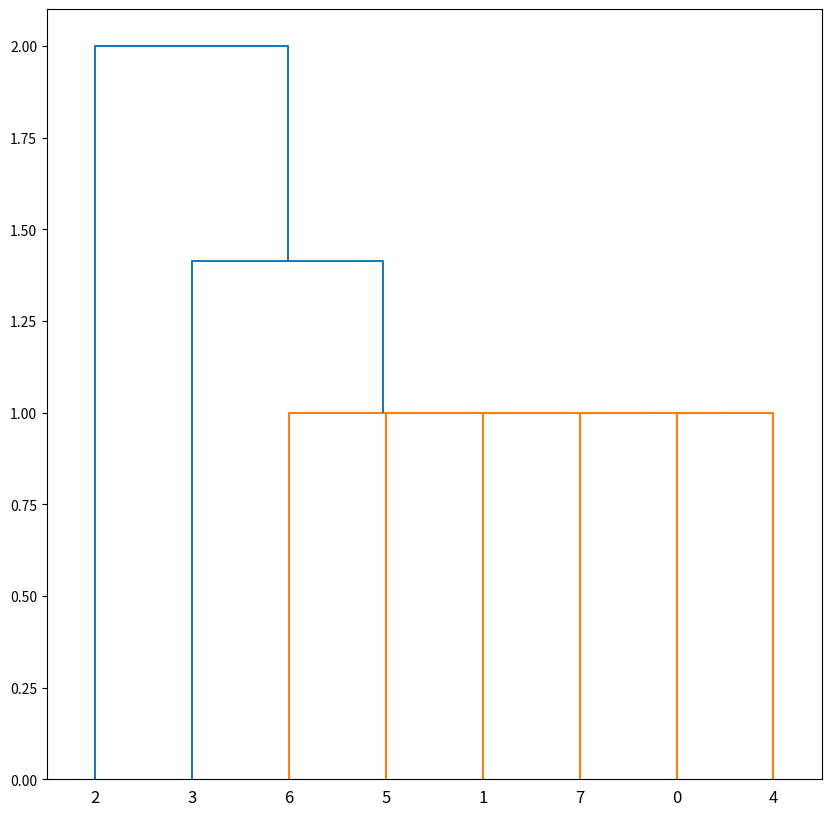

Reproduce this figure in Python.
from scipy.cluster.hierarchy import dendrogram, linkage,fcluster
from matplotlib import pyplot as plt

X = [[1,2],[3,2],[4,4],[2,4],[1,3],[3,1],[4,1],[2,2]]
Z = linkage(X,'single')
print(Z)
f = fcluster(Z,5,'distance')
print(f)
fig = plt.figure(figsize=(10,10))
dn = dendrogram(Z)
plt.show()